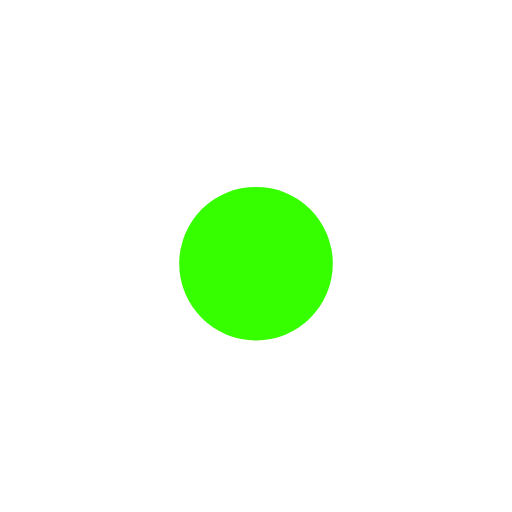
t = 0.00 s
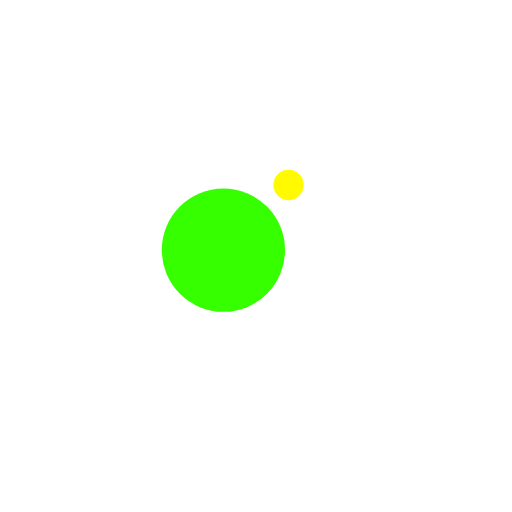
t = 0.13 s
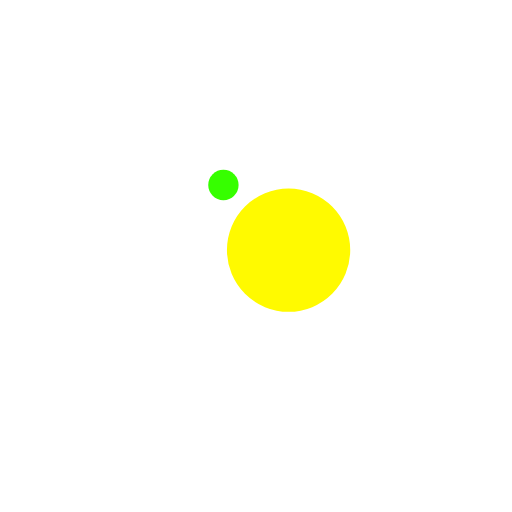
t = 0.38 s
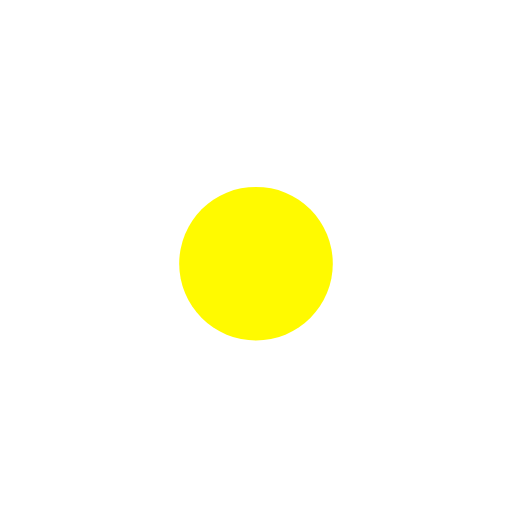
t = 0.50 s
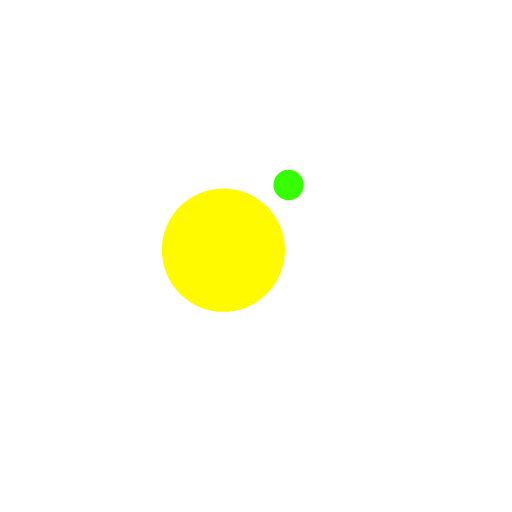
t = 0.63 s
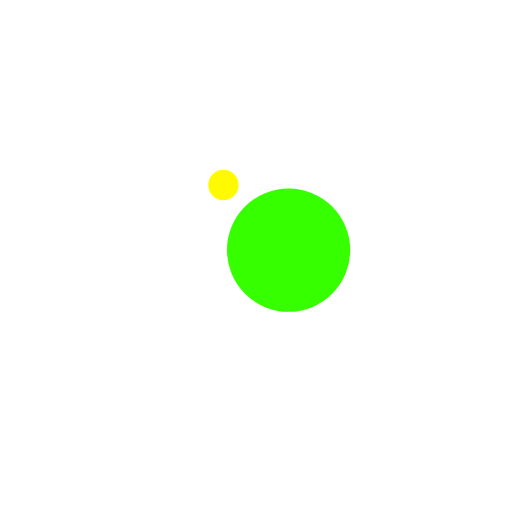
t = 0.88 s

The animated SVG that drew these frames (rendered in a browser with its animation timeline set to each time). Animation: 4 SMIL elements (animate=2,animateTransform=2); one cycle of 1.00 s, repeats indefinitely.

<?xml version="1.0" encoding="utf-8"?>
<svg xmlns="http://www.w3.org/2000/svg" xmlns:xlink="http://www.w3.org/1999/xlink" style="margin: auto; background: none; display: block; shape-rendering: auto;" width="200px" height="200px" viewBox="0 0 100 100" preserveAspectRatio="xMidYMid">
<g transform="translate(0 -7.5)">
  <circle cx="50" cy="41" r="10" fill="#fffa00">
    <animateTransform attributeName="transform" type="rotate" dur="1s" repeatCount="indefinite" keyTimes="0;1" values="0 50 50;360 50 50"></animateTransform>
    <animate attributeName="r" dur="1s" repeatCount="indefinite" calcMode="spline" keyTimes="0;0.5;1" values="0;15;0" keySplines="0.2 0 0.8 1;0.2 0 0.8 1"></animate>
  </circle>
  <circle cx="50" cy="41" r="10" fill="#36ff00">
    <animateTransform attributeName="transform" type="rotate" dur="1s" repeatCount="indefinite" keyTimes="0;1" values="180 50 50;540 50 50"></animateTransform>
    <animate attributeName="r" dur="1s" repeatCount="indefinite" calcMode="spline" keyTimes="0;0.5;1" values="15;0;15" keySplines="0.2 0 0.8 1;0.2 0 0.8 1"></animate>
  </circle>
</g>
<!-- [ldio] generated by https://loading.io/ --></svg>
